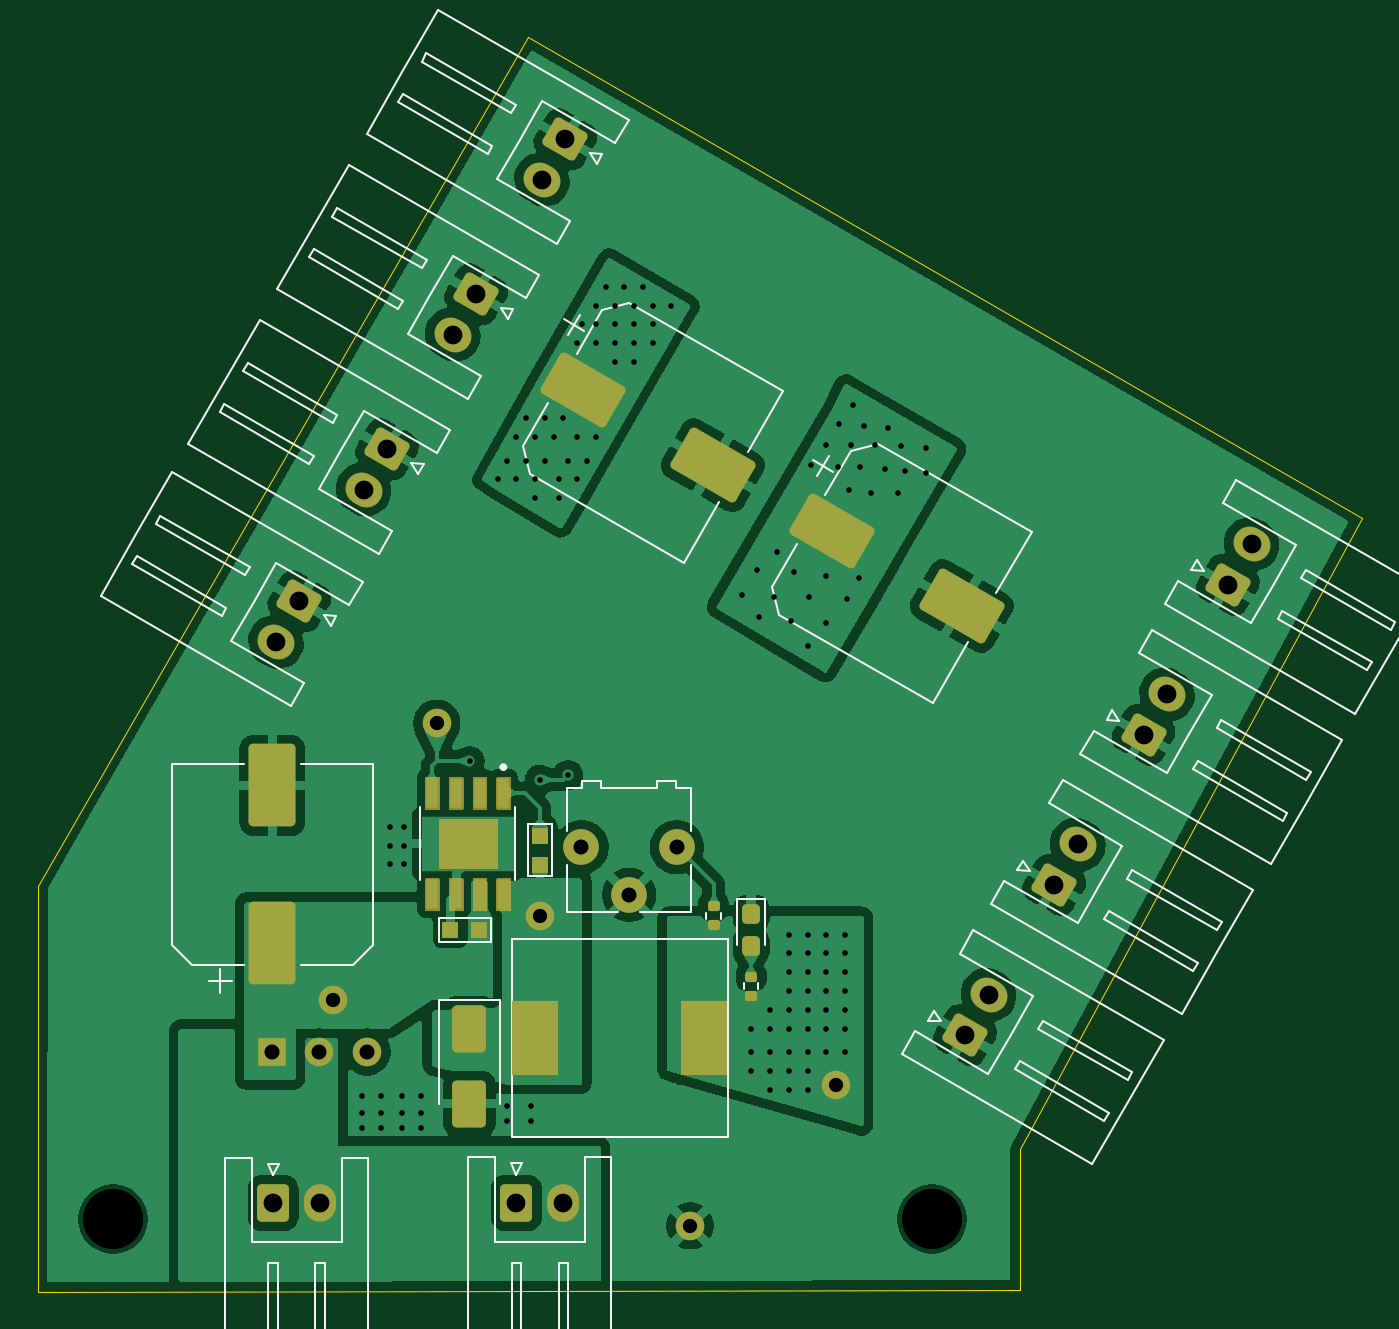
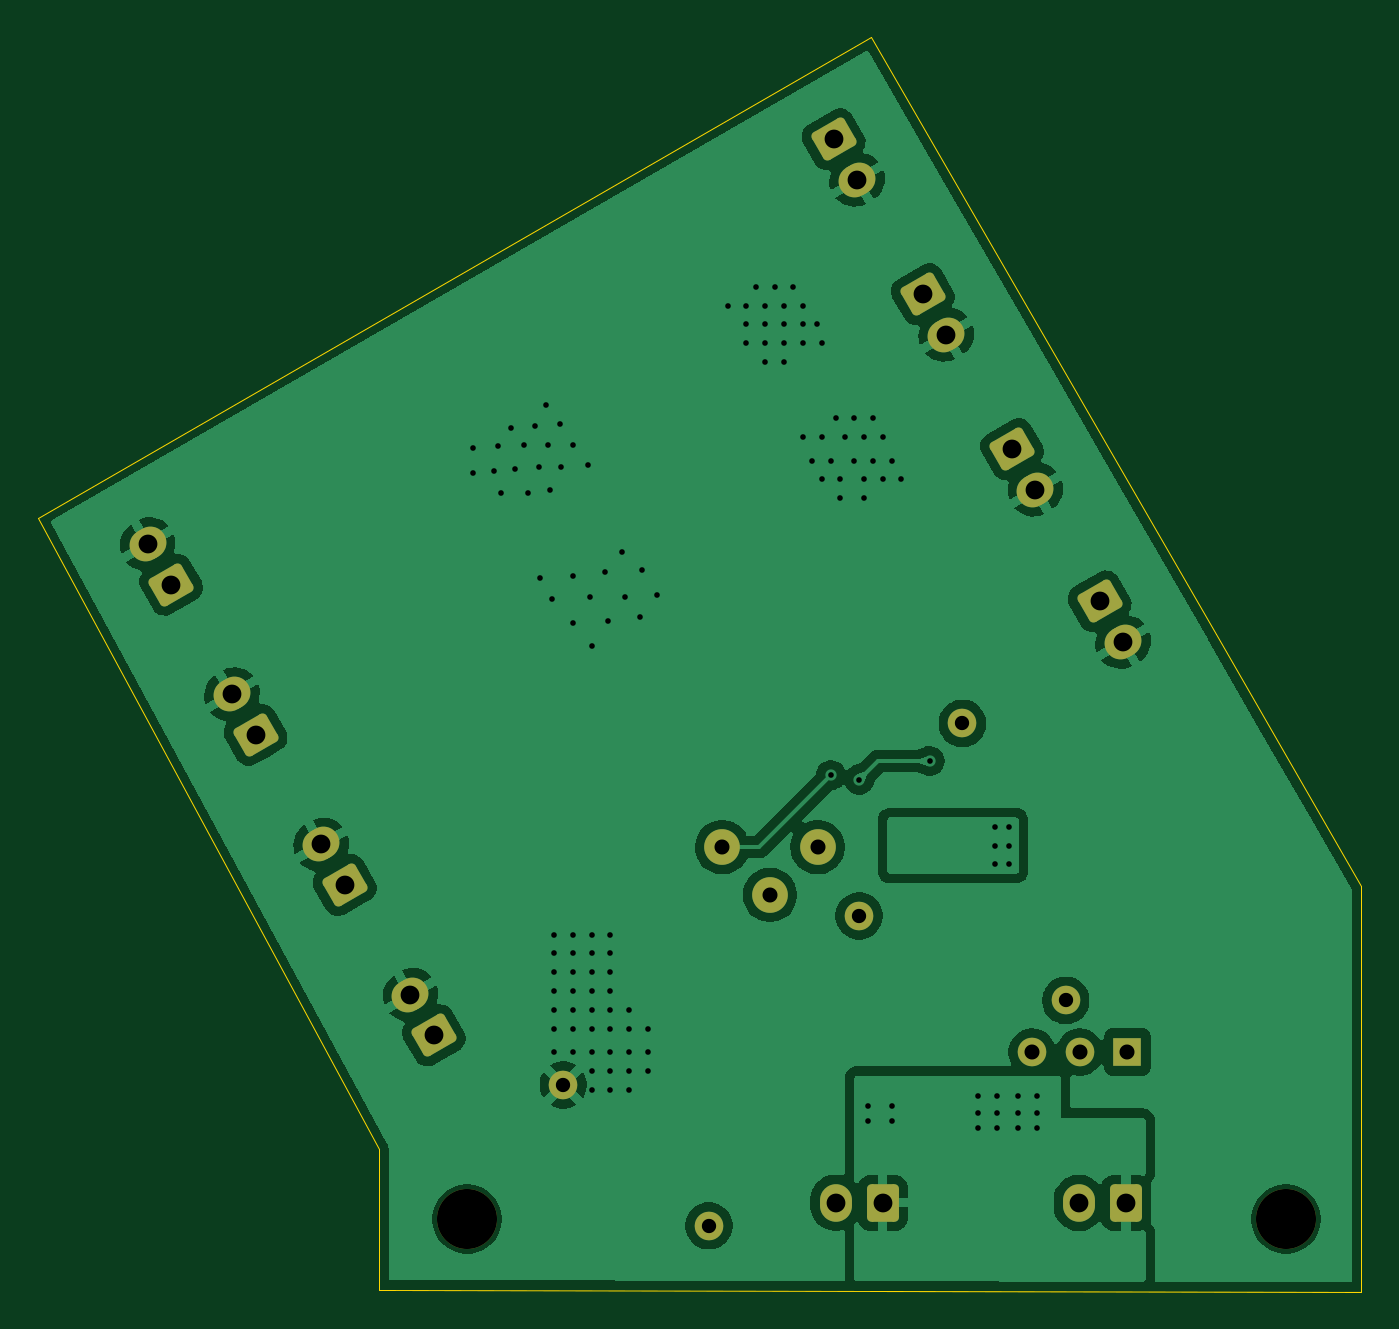
Circuit board: 9 layer files. Board 70.5 x 66.8 mm.
- bottom_copper: 2025_power-CuBottom.gbr (70692 bytes)
- top_copper: 2025_power-CuTop.gbr (99150 bytes)
- outline: 2025_power-EdgeCuts.gbr (865 bytes)
- bottom_mask: 2025_power-MaskBottom.gbr (3286 bytes)
- top_mask: 2025_power-MaskTop.gbr (55237 bytes)
- drill: 2025_power-NPTH.drl (379 bytes)
- drill: 2025_power-PTH.drl (3333 bytes)
- bottom_silk: 2025_power-SilkBottom.gbr (3298 bytes)
- top_silk: 2025_power-SilkTop.gbr (70325 bytes)

=== bottom_copper: 2025_power-CuBottom.gbr (70692 bytes, source omitted) ===
=== top_copper: 2025_power-CuTop.gbr (99150 bytes, source omitted) ===
=== outline: 2025_power-EdgeCuts.gbr ===
%TF.GenerationSoftware,KiCad,Pcbnew,9.0.5*%
%TF.CreationDate,2025-10-28T18:52:10+09:00*%
%TF.ProjectId,2025_power,32303235-5f70-46f7-9765-722e6b696361,rev?*%
%TF.SameCoordinates,Original*%
%TF.FileFunction,Profile,NP*%
%FSLAX46Y46*%
G04 Gerber Fmt 4.6, Leading zero omitted, Abs format (unit mm)*
G04 Created by KiCad (PCBNEW 9.0.5) date 2025-10-28 18:52:10*
%MOMM*%
%LPD*%
G01*
G04 APERTURE LIST*
%TA.AperFunction,Profile*%
%ADD10C,0.050000*%
%TD*%
G04 APERTURE END LIST*
D10*
X101100000Y-53200000D02*
X145500000Y-78800000D01*
X82750000Y-85000000D02*
X101100000Y-53200000D01*
X127300000Y-112400000D02*
X127300000Y-119900000D01*
X75000000Y-120000000D02*
X75029796Y-98381687D01*
X127300000Y-119900000D02*
X75000000Y-120000000D01*
X145500000Y-78800000D02*
X127300000Y-112400000D01*
X82750000Y-85000000D02*
X75029796Y-98381687D01*
M02*

=== bottom_mask: 2025_power-MaskBottom.gbr (3286 bytes, source withheld) ===
=== top_mask: 2025_power-MaskTop.gbr (55237 bytes, source omitted) ===
=== drill: 2025_power-NPTH.drl ===
M48
; DRILL file {KiCad 9.0.5} date 2025-10-28T18:52:10+0900
; FORMAT={-:-/ absolute / inch / decimal}
; #@! TF.CreationDate,2025-10-28T18:52:10+09:00
; #@! TF.GenerationSoftware,Kicad,Pcbnew,9.0.5
; #@! TF.FileFunction,NonPlated,1,2,NPTH
FMAT,2
INCH
; #@! TA.AperFunction,NonPlated,NPTH,ComponentDrill
T1C0.1260
%
G90
G05
T1
X3.1112Y-4.5728
X4.8278Y-4.5728
M30

=== drill: 2025_power-PTH.drl ===
M48
; DRILL file {KiCad 9.0.5} date 2025-10-28T18:52:10+0900
; FORMAT={-:-/ absolute / inch / decimal}
; #@! TF.CreationDate,2025-10-28T18:52:10+09:00
; #@! TF.GenerationSoftware,Kicad,Pcbnew,9.0.5
; #@! TF.FileFunction,Plated,1,2,PTH
FMAT,2
INCH
; #@! TA.AperFunction,Plated,PTH,ViaDrill
T1C0.0118
; #@! TA.AperFunction,Plated,PTH,ComponentDrill
T2C0.0300
; #@! TA.AperFunction,Plated,PTH,ComponentDrill
T3C0.0315
; #@! TA.AperFunction,Plated,PTH,ComponentDrill
T4C0.0394
%
G90
G05
T1
X3.6339Y-4.315
X3.6339Y-4.3504
X3.6339Y-4.3819
X3.6732Y-4.315
X3.6732Y-4.3504
X3.6732Y-4.3819
X3.6909Y-3.75
X3.6909Y-3.7894
X3.6909Y-3.8287
X3.7165Y-4.315
X3.7165Y-4.3504
X3.7165Y-4.3819
X3.7205Y-3.75
X3.7205Y-3.7894
X3.7205Y-3.8287
X3.7559Y-4.315
X3.7559Y-4.3504
X3.7559Y-4.3819
X3.8583Y-3.6122
X3.9173Y-3.0217
X3.937Y-2.9823
X3.937Y-4.3346
X3.937Y-4.3661
X3.9567Y-2.9331
X3.9567Y-3.0217
X3.9764Y-2.8937
X3.9764Y-2.9823
X3.9882Y-4.3346
X3.9882Y-4.3661
X3.9961Y-2.9331
X3.9961Y-3.0217
X3.9961Y-3.061
X4.0059Y-3.6516
X4.0157Y-2.8937
X4.0157Y-2.9823
X4.0354Y-2.9331
X4.0453Y-3.0217
X4.0453Y-3.061
X4.0551Y-2.8937
X4.065Y-2.9823
X4.065Y-3.6417
X4.0846Y-2.7362
X4.0846Y-2.9331
X4.0846Y-3.0217
X4.0945Y-2.6969
X4.1043Y-2.9823
X4.124Y-2.6575
X4.124Y-2.6969
X4.124Y-2.7362
X4.124Y-2.9331
X4.1437Y-2.6181
X4.1634Y-2.6575
X4.1634Y-2.6969
X4.1634Y-2.7362
X4.1634Y-2.7756
X4.1831Y-2.6181
X4.2028Y-2.6575
X4.2028Y-2.6969
X4.2028Y-2.7362
X4.2028Y-2.7756
X4.2224Y-2.6181
X4.2421Y-2.6575
X4.2421Y-2.6969
X4.2421Y-2.7362
X4.2815Y-2.6575
X4.4291Y-3.2638
X4.4488Y-4.1732
X4.4488Y-4.2224
X4.4488Y-4.2618
X4.4606Y-3.2126
X4.4646Y-3.311
X4.4882Y-4.1339
X4.4882Y-4.1732
X4.4882Y-4.2224
X4.4882Y-4.2618
X4.4882Y-4.3012
X4.4961Y-3.2677
X4.5039Y-3.1732
X4.5276Y-3.9764
X4.5276Y-4.0157
X4.5276Y-4.0551
X4.5276Y-4.0945
X4.5276Y-4.1339
X4.5276Y-4.1732
X4.5276Y-4.2224
X4.5276Y-4.2618
X4.5276Y-4.3012
X4.5315Y-3.3189
X4.5394Y-3.2165
X4.5669Y-3.3701
X4.5669Y-3.9764
X4.5669Y-4.0157
X4.5669Y-4.0551
X4.5669Y-4.0945
X4.5669Y-4.1339
X4.5669Y-4.1732
X4.5669Y-4.2224
X4.5669Y-4.2618
X4.5669Y-4.3012
X4.5709Y-3.2677
X4.5748Y-2.9921
X4.6063Y-2.9488
X4.6063Y-3.2244
X4.6063Y-3.3228
X4.6063Y-3.9764
X4.6063Y-4.0157
X4.6063Y-4.0551
X4.6063Y-4.0945
X4.6063Y-4.1339
X4.6063Y-4.1732
X4.6063Y-4.2224
X4.6299Y-2.9961
X4.6339Y-2.9055
X4.6457Y-3.9764
X4.6457Y-4.0157
X4.6457Y-4.0551
X4.6457Y-4.0945
X4.6457Y-4.1339
X4.6457Y-4.1732
X4.6457Y-4.2224
X4.6496Y-3.2717
X4.6535Y-3.0433
X4.6575Y-2.9488
X4.6614Y-2.8661
X4.6752Y-3.2283
X4.6772Y-2.9961
X4.685Y-2.9094
X4.7008Y-3.0512
X4.7087Y-2.9488
X4.7283Y-3.0
X4.7362Y-2.9134
X4.7559Y-3.0512
X4.7638Y-2.9528
X4.7717Y-3.0039
X4.815Y-2.9567
X4.815Y-3.0079
T2
X3.5728Y-4.1142
X3.7894Y-3.5335
X4.0059Y-3.937
X4.3209Y-4.5866
X4.626Y-4.2913
T3
X3.4433Y-4.2224
X3.5433Y-4.2224
X3.6433Y-4.2224
X4.0929Y-3.7929
X4.1929Y-3.8929
X4.2929Y-3.7929
T4
X3.4467Y-4.5388
X3.4526Y-3.3628
X3.5018Y-3.2776
X3.5451Y-4.5388
X3.6362Y-3.0435
X3.6854Y-2.9583
X3.8232Y-2.7187
X3.8724Y-2.6335
X3.9565Y-4.5383
X4.0102Y-2.3939
X4.055Y-4.5383
X4.0594Y-2.3087
X4.8973Y-4.1874
X4.9465Y-4.1022
X5.0843Y-3.8724
X5.1335Y-3.7872
X5.2713Y-3.5575
X5.3205Y-3.4722
X5.4485Y-3.2425
X5.4977Y-3.1573
M30

=== bottom_silk: 2025_power-SilkBottom.gbr (3298 bytes, source withheld) ===
=== top_silk: 2025_power-SilkTop.gbr (70325 bytes, source omitted) ===
